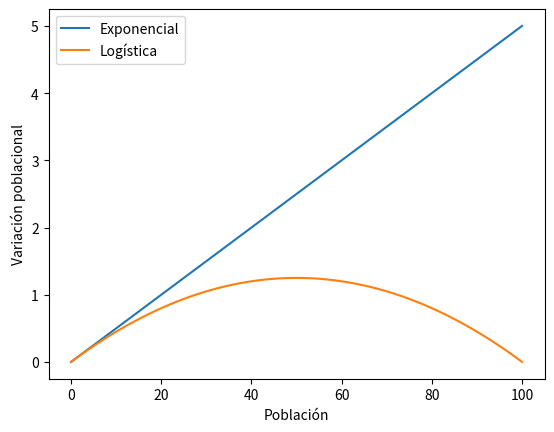

The script that saved this image:
import numpy as np
import matplotlib.pyplot as plt

def variacion_poblacional_exponencial(r, N):
    return r * N

def variacion_poblacional_logistica(N, K, r):
    return r * N * ((K - N) / K)

def solucion_exponencial(t, N0, r):
    return N0 * np.exp(r * t)

def solucion_logistica(t, N0, K, r):
    return K * N0 * np.exp(r * t) / ((K - N0) + N0 * np.exp(r * t))

#N0 y K >= 0 y r cualquier valor en reales
#Caso 1: N0 = K => en el modelo logistico, no hay crecimiento
#Caso 2: N0 < K => en el modelo logistico, hay crecimiento hasta llegar a K con una velocidad r
#Caso 3: N0 > K => en el modelo logistico, hay decrecimiento hasta llegar a K
#Caso 4: N0 = 0 => en el modelo logistico, no hay crecimiento
#Caso 5: K = 0 => en el modelo logistico, no hay crecimiento
#Caso 6: r = 0 => en el modelo logistico, no hay crecimiento
#Caso 7: r < 0 => en el modelo logistico, hay decrecimiento
#Caso 8: r > 0 => en el modelo logistico, hay crecimiento

def caso2():
    t = np.linspace(0, 150, 100)
    N0 = 10
    r = 0.05
    K = 100

    recta = []
    for _ in t:
        recta.append(K)

    N_exp = solucion_exponencial(t, N0, r)
    N_log = solucion_logistica(t, N0, K, r)

    plt.plot(t, N_exp, label='Exponencial')
    plt.plot(t, N_log, label='Logística')
    plt.plot(t, recta, 'k--')
    plt.xlabel('Tiempo')
    plt.ylabel('Población')
    plt.title('Modelos de crecimiento')
    plt.xlim(0, 150)
    plt.ylim(0, 150)
    plt.legend()
    plt.show()

def caso3():
    t = np.linspace(0, 100, 100)
    N0 = 350
    r = 0.05
    K = 100

    N_exp = solucion_exponencial(t, N0, r)
    N_log = solucion_logistica(t, N0, K, r)

    plt.plot(t, N_exp, label='Exponencial')
    plt.plot(t, N_log, label='Logística')
    plt.xlabel('Tiempo')
    plt.ylabel('Población')
    plt.ylim(0, 600)
    plt.plot([0, 100], [K, K], 'k--')

    plt.title('Modelos de crecimiento')
    plt.legend()
    plt.show()

def caso4():
    #K = N0
    t = np.linspace(0, 100, 100)
    N0 = 100
    r = 0.05
    K = 100

    N_exp = solucion_exponencial(t, N0, r)
    N_log = solucion_logistica(t, N0, K, r)

    plt.plot(t, N_exp, label='Exponencial')
    plt.plot(t, N_log, label='Logística')   
    plt.xlabel('Tiempo')
    plt.ylabel('Población')
    plt.plot([0, 100], [K, K], 'k--')
    plt.ylim(0, 500)
    plt.legend()
    plt.show()



def caso1VN():
    N = np.linspace(0, 100, 100)
    r = 0.05
    K = 100

    N_exp = variacion_poblacional_exponencial(r, N)
    N_log = variacion_poblacional_logistica(N, K, r)

    plt.plot(N, N_exp, label='Exponencial')
    plt.plot(N, N_log, label='Logística')
    plt.xlabel('Población')
    plt.ylabel('Variación poblacional')
    plt.legend()
    plt.show()

def caso2VN():
    
    N = np.linspace(0, 1000, 100)
    r = 0.05
    K = 1000

    N_exp = variacion_poblacional_exponencial(r, N)
    N_log = variacion_poblacional_logistica(N, K, r)

    plt.plot(N, N_exp, label='Exponencial')
    plt.plot(N, N_log, label='Logística')
    plt.xlabel('Población')
    plt.xlim(0, 1000)
    plt.plot([500, 500], [0, 12.5], 'k--')
    plt.plot([0, 500], [12.5, 12.5], 'k--')
    plt.plot([500], [12.5], 'ro')
    plt.scatter([500], [12.5], color='red')
    #marcar los valores 12,5 y 500 en el eje x y y
    font = {'fontname':'Arial', 'fontsize':8, 'fontweight':'bold'}

    plt.text(510, 14, '(500, 12.5)', fontdict=font, ha='center') 
    plt.ylabel('Variación poblacional')
    plt.grid(True, linestyle='--', linewidth=0.5, alpha=0.5)
    plt.legend()
    plt.show()

caso1VN()